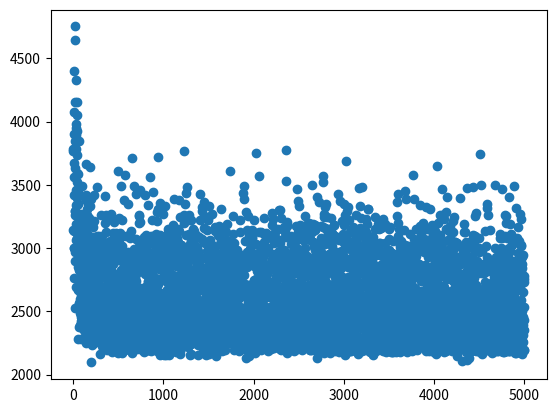

Write the Python code that produced this figure.
from random import random, choice, shuffle
import networkx as nx


def weighted_random(options):
    weights = list(option[0] for option in options)
    if weights.count(weights[0]) == len(weights):
        return choice(options)[1]

    total = sum(weights)
    r = random() * total
    for (weight, value) in options:
        r -= weight
        if r <= 0:
            return value


class Anthill:
    def __init__(self, graph, ants=None):
        self.graph = graph
        self.ants = 50
        self.ko = (1, 1.5, 0.6)
        self.q = 500

    def step(self, best_distances=None):
        ants = []

        for _ in range(self.ants):
            ants.append(self._ant_step())
            if best_distances is not None:
                best_distances.append(ants[-1][1])

        # Evaporate pheromone
        for f, t, key, attrs in self.graph.edges(keys=True, data=True):
            attrs['pheromone'] = attrs['pheromone'] * self.ko[2]

        # Update pheromone
        for _, distance, visited in ants:
            for f, t, key, attrs in self.graph.edges(keys=True, data=True):
                delta = self.q / distance if (f, (t, key)) in visited else 0
                attrs['pheromone'] += delta

        # Return best results
        return (lambda ant: ant[:2])(min(ants, key=lambda ant: ant[1]))

    def _ant_step(self, start_vertex=None):
        # Prepare data
        nodes = list(self.graph.nodes)
        shuffle(nodes)

        if start_vertex is None:
            vertex = nodes.pop()
        else:
            vertex = start_vertex
            nodes.remove(start_vertex)
        path = [(vertex, None)]
        visited = set()

        # Build path
        while nodes:
            options = []
            for target in nodes:
                for key, edge in self.graph.get_edge_data(vertex, target).items():
                    if not edge['distance']:
                        continue
                    a1 = edge['pheromone']**self.ko[0]
                    a2 = (1 / edge['distance'])**self.ko[1]
                    options.append([a1 * a2, (target, key)])
            vertex, key = weighted_random(options)
            path.append((vertex, key))
            visited.add((path[-2][0], path[-1]))
            nodes.remove(vertex)

        # Return home
        options = []
        for key, edge in self.graph.get_edge_data(path[-1][0], path[0][0]).items():
            if not edge['distance']:
                continue
            a1 = edge['pheromone']**self.ko[0]
            a2 = (1 / edge['distance'])**self.ko[1]
            options.append([a1 * a2, (path[0][0], key)])
        vertex, key = weighted_random(options)
        path.append((vertex, key))
        visited.add((path[-2][0], path[-1]))

        # Count distance
        distance = 0
        for i in range(1, len(path)):
            vertex1, _ = path[i - 1]
            vertex2, key = path[i]
            distance += self.graph.get_edge_data(vertex1, vertex2, key)['distance']
        distance += self.graph.get_edge_data(path[-1][0], path[0][0], key)['distance']

        return path, distance, visited


def graph_from_data(data, min_distance=None):
    rows = []
    for row in data.split('\n'):
        rows.append(list(float(val.strip()) for val in row.split()))
    print(rows)
    rows = list(filter(bool, rows))
    print(rows)
    G = nx.MultiDiGraph()
    for i in range(len(rows)):
        for j in range(len(rows[i])):
            G.add_edge(i, j, **{'distance': rows[i][j], 'pheromone': 1/len(rows)})

    return G


if __name__ == "__main__":
    G = graph_from_data("""
        0 633 257  91 412 150  80 134 259 505 353 324  70 211 268 246 121
        633   0 390 661 227 488 572 530 555 289 282 638 567 466 420 745 518
        257 390   0 228 169 112 196 154 372 262 110 437 191  74  53 472 142
        91 661 228   0 383 120  77 105 175 476 324 240  27 182 239 237  84
        412 227 169 383   0 267 351 309 338 196  61 421 346 243 199 528 297
        150 488 112 120 267   0  63  34 264 360 208 329  83 105 123 364  35
        80 572 196  77 351  63   0  29 232 444 292 297  47 150 207 332  29
        134 530 154 105 309  34  29   0 249 402 250 314  68 108 165 349  36
        259 555 372 175 338 264 232 249   0 495 352  95 189 326 383 202 236
        505 289 262 476 196 360 444 402 495   0 154 578 439 336 240 685 390
        353 282 110 324  61 208 292 250 352 154   0 435 287 184 140 542 238
        324 638 437 240 421 329 297 314  95 578 435   0 254 391 448 157 301
        70 567 191  27 346  83  47  68 189 439 287 254   0 145 202 289  55
        211 466  74 182 243 105 150 108 326 336 184 391 145   0  57 426  96
        268 420  53 239 199 123 207 165 383 240 140 448 202  57   0 483 153
        246 745 472 237 528 364 332 349 202 685 542 157 289 426 483   0 336
        121 518 142  84 297  35  29  36 236 390 238 301  55  96 153 336   0
    """)

    a = Anthill(G)

    bpath, bdistance = [], float('inf')

    bds = []

    for i in range(100):
        path, distance = a.step(best_distances=bds)
        if distance < bdistance:
            bpath = path
            bdistance = distance

    import matplotlib.pyplot as plt
    plt.scatter(list(range(len(bds))), bds)
    plt.show()

    print(f'Best distance: {bdistance}\nBest path: {bpath}')
